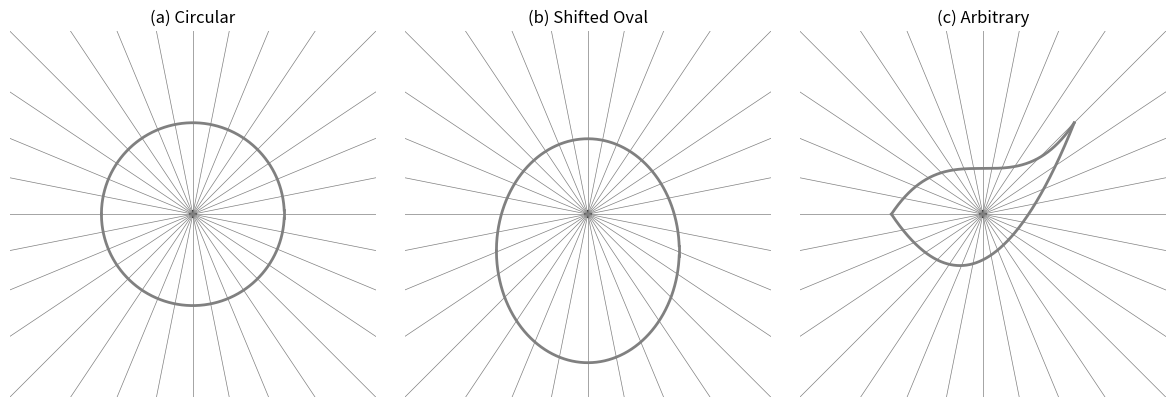

Generate this figure with matplotlib:
"""
Este código utiliza la biblioteca SymPy para realizar integraciones simbólicas de la función 
f(t) = (k - cos(t)) / (k² + 1 - 2k cos(t)) en el intervalo de 0 a 2π. 
Se evalúa la integral para dos casos: 
1. Cuando k = g + 1, asegurando que k > 1.
2. Cuando k = 1 - g, asegurando que k < 1.
El resultado de cada integración se muestra en la consola.
"""

import numpy as np
import matplotlib.pyplot as plt

# Parámetros generales
step = 0.001
x = np.arange(-1, 1, step)
fig = plt.figure(figsize=(12, 4))  # Más ancho para que se vea mejor
titles = ['(a) Circular', '(b) Shifted Oval', '(c) Arbitrary']

# Crear los tres contornos
for i in range(3):
    plt.subplot(1, 3, i+1)
    plt.title(titles[i])
    
    if i == 0:  # Circular
        y_top = np.sqrt(1 - x**2)
        y_bot = -y_top
    elif i == 1:  # Óvalo desplazado
        y_top = np.sqrt((1 - x**2) * 1.5) - 0.4
        y_bot = -np.sqrt((1 - x**2) * 1.5) - 0.4
    elif i == 2:  # Arbitrario
        y_top = 0.5 * x**3 + 0.5
        y_bot = x**2 + 0.5 * x - 0.5

    # Dibujar los contornos
    plt.plot(x, y_top, color='gray', linewidth=2)
    plt.plot(x, y_bot, color='gray', linewidth=2)
    plt.plot([1, 1], [y_top[-1], y_bot[-1]], color='gray', linewidth=2)

# Parámetros para rayos radiales
dtheta = np.pi / 16
ray = 5
theta = np.arange(0, 2 * np.pi, dtheta)

# Dibujar rayos radiales desde el origen
for i in range(3):
    plt.subplot(1, 3, i+1)
    for angle in theta:
        plt.plot([0, ray * np.cos(angle)], [0, ray * np.sin(angle)],
                 color='gray', linewidth=0.5)
    plt.scatter(0, 0, marker='+', color='black')  # Punto origen
    plt.axis('square')
    plt.axis('off')
    plt.xlim([-2, 2])
    plt.ylim([-2, 2])

plt.tight_layout()
plt.savefig('fig_ch4_gauss_law_boundary.pdf', bbox_inches='tight')
plt.show()
